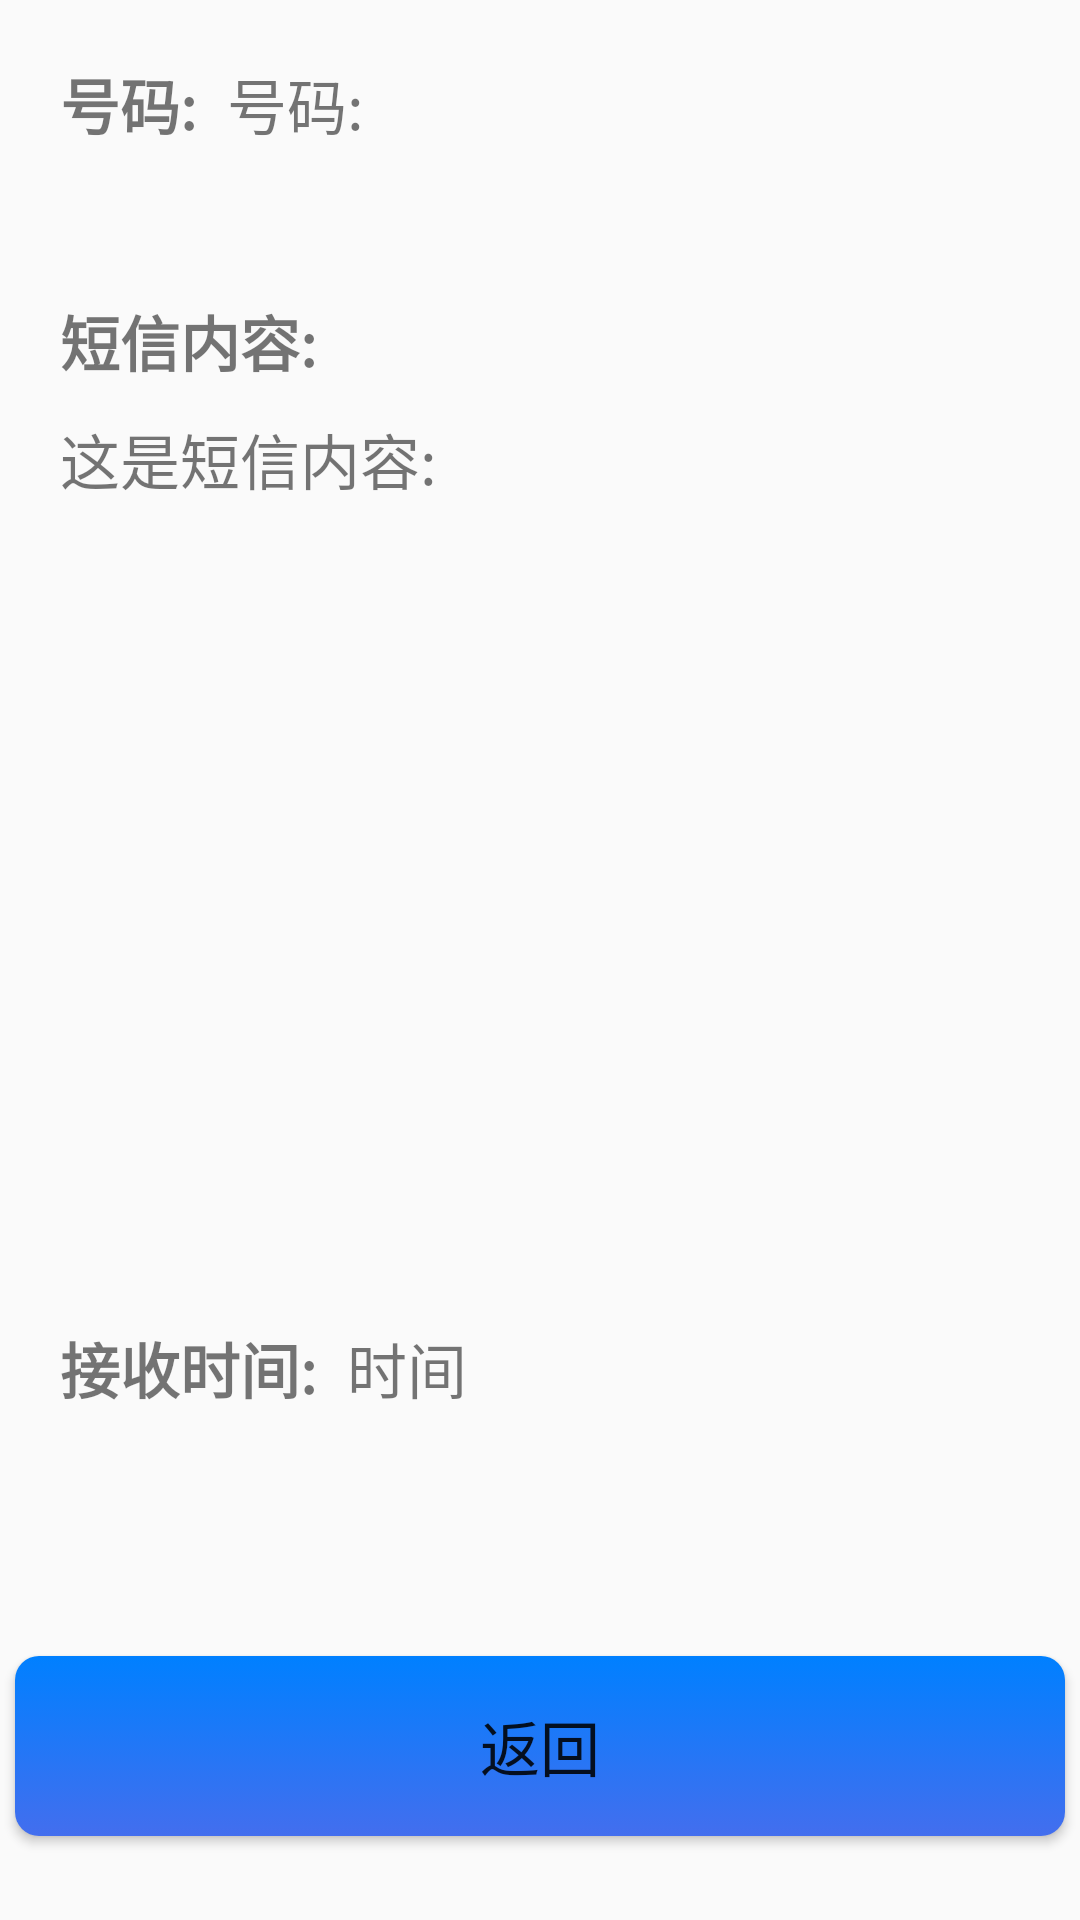

Layout XML and referenced resources for this Android screen:
<!-- AndroidManifest.xml: application theme AppTheme -->
<!-- res/layout/fragement_show_buff_detail.xml -->
<?xml version="1.0" encoding="utf-8"?>
<LinearLayout xmlns:android="http://schemas.android.com/apk/res/android"
    android:layout_width="match_parent"
    android:layout_height="match_parent"
    android:orientation="vertical" >

    <LinearLayout
        android:layout_width="match_parent"
        android:layout_height="0dp"
        android:layout_margin="10dp"
        android:layout_weight="0.85"
        android:orientation="vertical" >

        <LinearLayout
            android:layout_width="match_parent"
            android:layout_height="0dp"
            android:layout_weight="0.15"
            android:padding="10dp" >

            <TextView
                android:layout_width="wrap_content"
                android:layout_height="wrap_content"
                android:text="号码:"
                android:textSize="20sp"
                android:textStyle="bold" />

            <TextView
                android:id="@+id/tv_fragement_show_message_detail_phone"
                android:layout_width="wrap_content"
                android:layout_height="wrap_content"
                android:layout_marginLeft="10dp"
                android:text="号码:"
                android:textSize="20sp" />
        </LinearLayout>

        <LinearLayout
            android:layout_width="match_parent"
            android:layout_height="0dp"
            android:layout_weight="0.65"
            android:orientation="vertical"
            android:padding="10dp" >

            <TextView
                android:layout_width="wrap_content"
                android:layout_height="wrap_content"
                android:text="短信内容:"
                android:textSize="20sp"
                android:textStyle="bold" />

            <TextView
                android:id="@+id/tv_fragement_show_message_detail_content"
                android:layout_width="wrap_content"
                android:layout_height="wrap_content"
                android:layout_marginTop="10dp"
                android:scrollbars="vertical"
                android:text="这是短信内容:"
                android:textSize="20sp" />
        </LinearLayout>

        <LinearLayout
            android:layout_width="match_parent"
            android:layout_height="0dp"
            android:layout_weight="0.2"
            android:padding="10dp" >

            <TextView
                android:layout_width="wrap_content"
                android:layout_height="wrap_content"
                android:text="接收时间:"
                android:textSize="20sp"
                android:textStyle="bold" />

            <TextView
                android:id="@+id/tv_fragement_show_message_detail_time"
                android:layout_width="wrap_content"
                android:layout_height="wrap_content"
                android:layout_marginLeft="10dp"
                android:text="时间"
                android:textSize="20sp" />
        </LinearLayout>
    </LinearLayout>

    <LinearLayout
        android:layout_width="match_parent"
        android:layout_height="0dp"
        android:layout_weight="0.15"
        android:orientation="vertical" >

        <Button
            android:id="@+id/bt_fragement_show_message_detail_return"
            android:layout_width="fill_parent"
            android:layout_height="wrap_content"
            android:layout_gravity="bottom"
            android:layout_margin="5dp"
            android:background="@drawable/bt_set"
            android:text="返回"
            android:textSize="20sp" />
    </LinearLayout>

</LinearLayout>
<!-- resources referenced by this layout -->
<resources>
  <!-- drawable bt_set (drawable-hdpi) -->
  <?xml version="1.0" encoding="utf-8"?>
  <selector xmlns:Android="http://schemas.android.com/apk/res/android">
  
      
      <item Android:state_selected="true"><shape>
              <gradient Android:angle="270" Android:endColor="#0080FF" Android:startColor="#00CED1" />
  
              <size Android:height="60dp" Android:width="70dp" />
  
              <corners Android:radius="8dp" />
          </shape></item>
  
      
      <item Android:state_pressed="true"><shape>
              <gradient Android:angle="270" Android:endColor="#0080FF" Android:startColor="#00CED1" />
  
              <size Android:height="60dp" Android:width="70dp" />
  
              <corners Android:radius="8dp" />
          </shape></item>
      
      <item><shape>
              <gradient Android:angle="270" Android:endColor="#436EEE" Android:startColor="#0080FF" />
  
              <size Android:height="60dp" Android:width="70dp" />
  
              <corners Android:radius="8dp" />
          </shape></item>
  
  </selector>
  <style name="AppTheme" parent="Theme.AppCompat.Light.DarkActionBar">
          
          <item name="colorPrimary">@color/colorPrimary</item>
          <item name="colorPrimaryDark">@color/colorPrimaryDark</item>
          <item name="colorAccent">@color/colorAccent</item>
      </style>
  <color name="colorPrimary">#3F51B5</color>
  <color name="colorPrimaryDark">#303F9F</color>
  <color name="colorAccent">#FF4081</color>
</resources>
